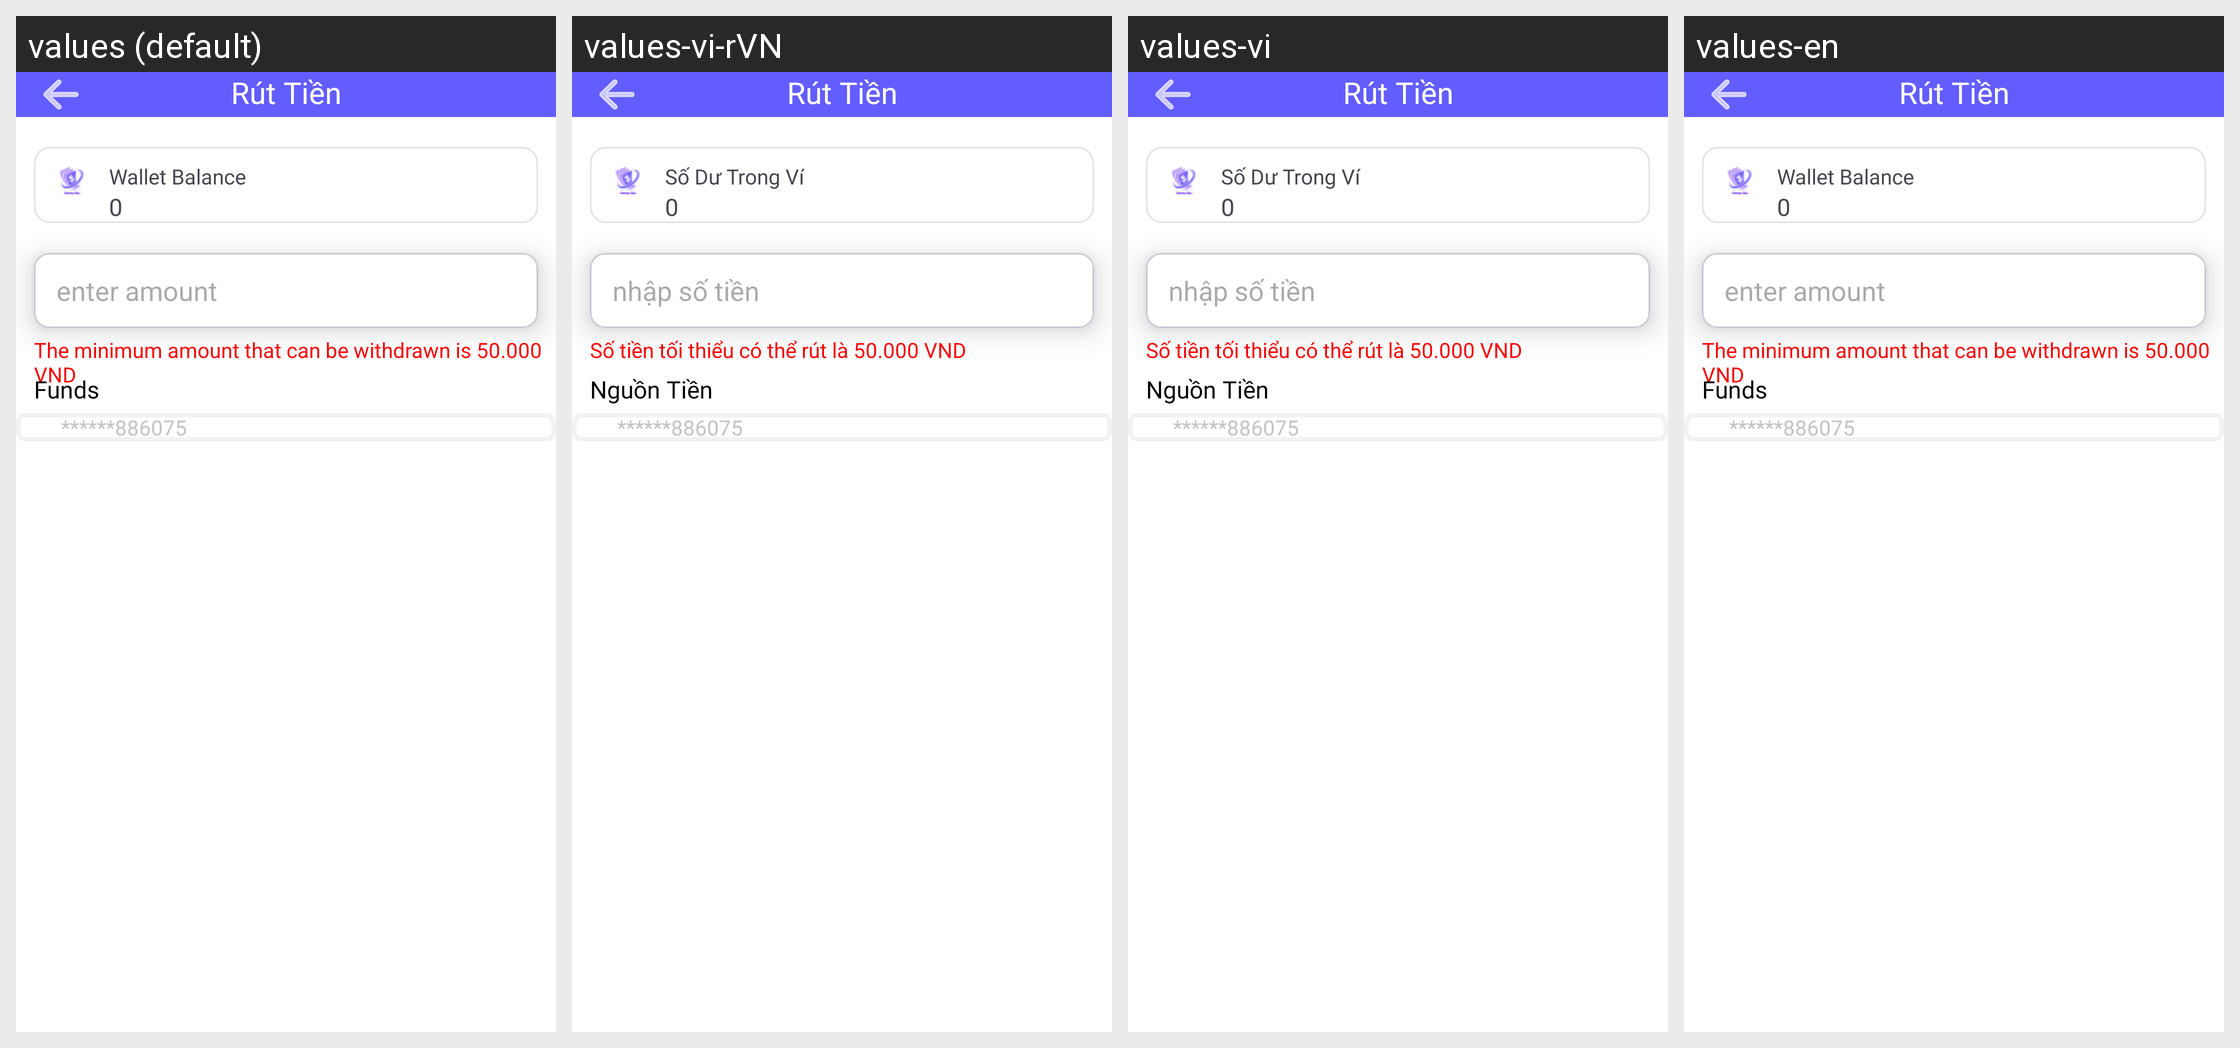

For this localized Android screen grid, give each drawn string resource with its value in every locale shown.
Android screen res/layout/activity_withdraw_money.xml rendered under 4 locales, left to right: values (default), values-vi-rVN, values-vi, values-en. Device: Nexus 5 (rendered at 1080×1920; each locale shown at half size, 540×960, under a caption strip naming it); theme Theme.ElectronicWalletMoneyPay.
Strings drawn on this screen, with the default value and each locale's value (text and hints the layout hard-codes, and strings that could not be matched under every locale, appear in the picture but are not listed):

Withdraw_Money
  values: Rút Tiền
  values-vi-rVN: Rút Tiền
  values-vi: Rút Tiền
  values-en: Rút Tiền

Wallet_Balance
  values: Wallet Balance
  values-vi-rVN: Số Dư Trong Ví  [from values-vi]
  values-vi: Số Dư Trong Ví
  values-en: Wallet Balance  [not translated; the default value is used]

_0
  values: 0
  values-vi-rVN: 0
  values-vi: 0
  values-en: 0

enter_amount
  values: enter amount
  values-vi-rVN: nhập số tiền  [from values-vi]
  values-vi: nhập số tiền
  values-en: enter amount  [not translated; the default value is used]

The_minimum_amount_that_can_be_withdrawn_is_50.000_VND
  values: The minimum amount that can be withdrawn is 50.000 VND
  values-vi-rVN: Số tiền tối thiểu có thể rút là 50.000 VND  [from values-vi]
  values-vi: Số tiền tối thiểu có thể rút là 50.000 VND
  values-en: The minimum amount that can be withdrawn is 50.000 VND  [not translated; the default value is used]

Funds
  values: Funds
  values-vi-rVN: Nguồn Tiền  [from values-vi]
  values-vi: Nguồn Tiền
  values-en: Funds  [not translated; the default value is used]
